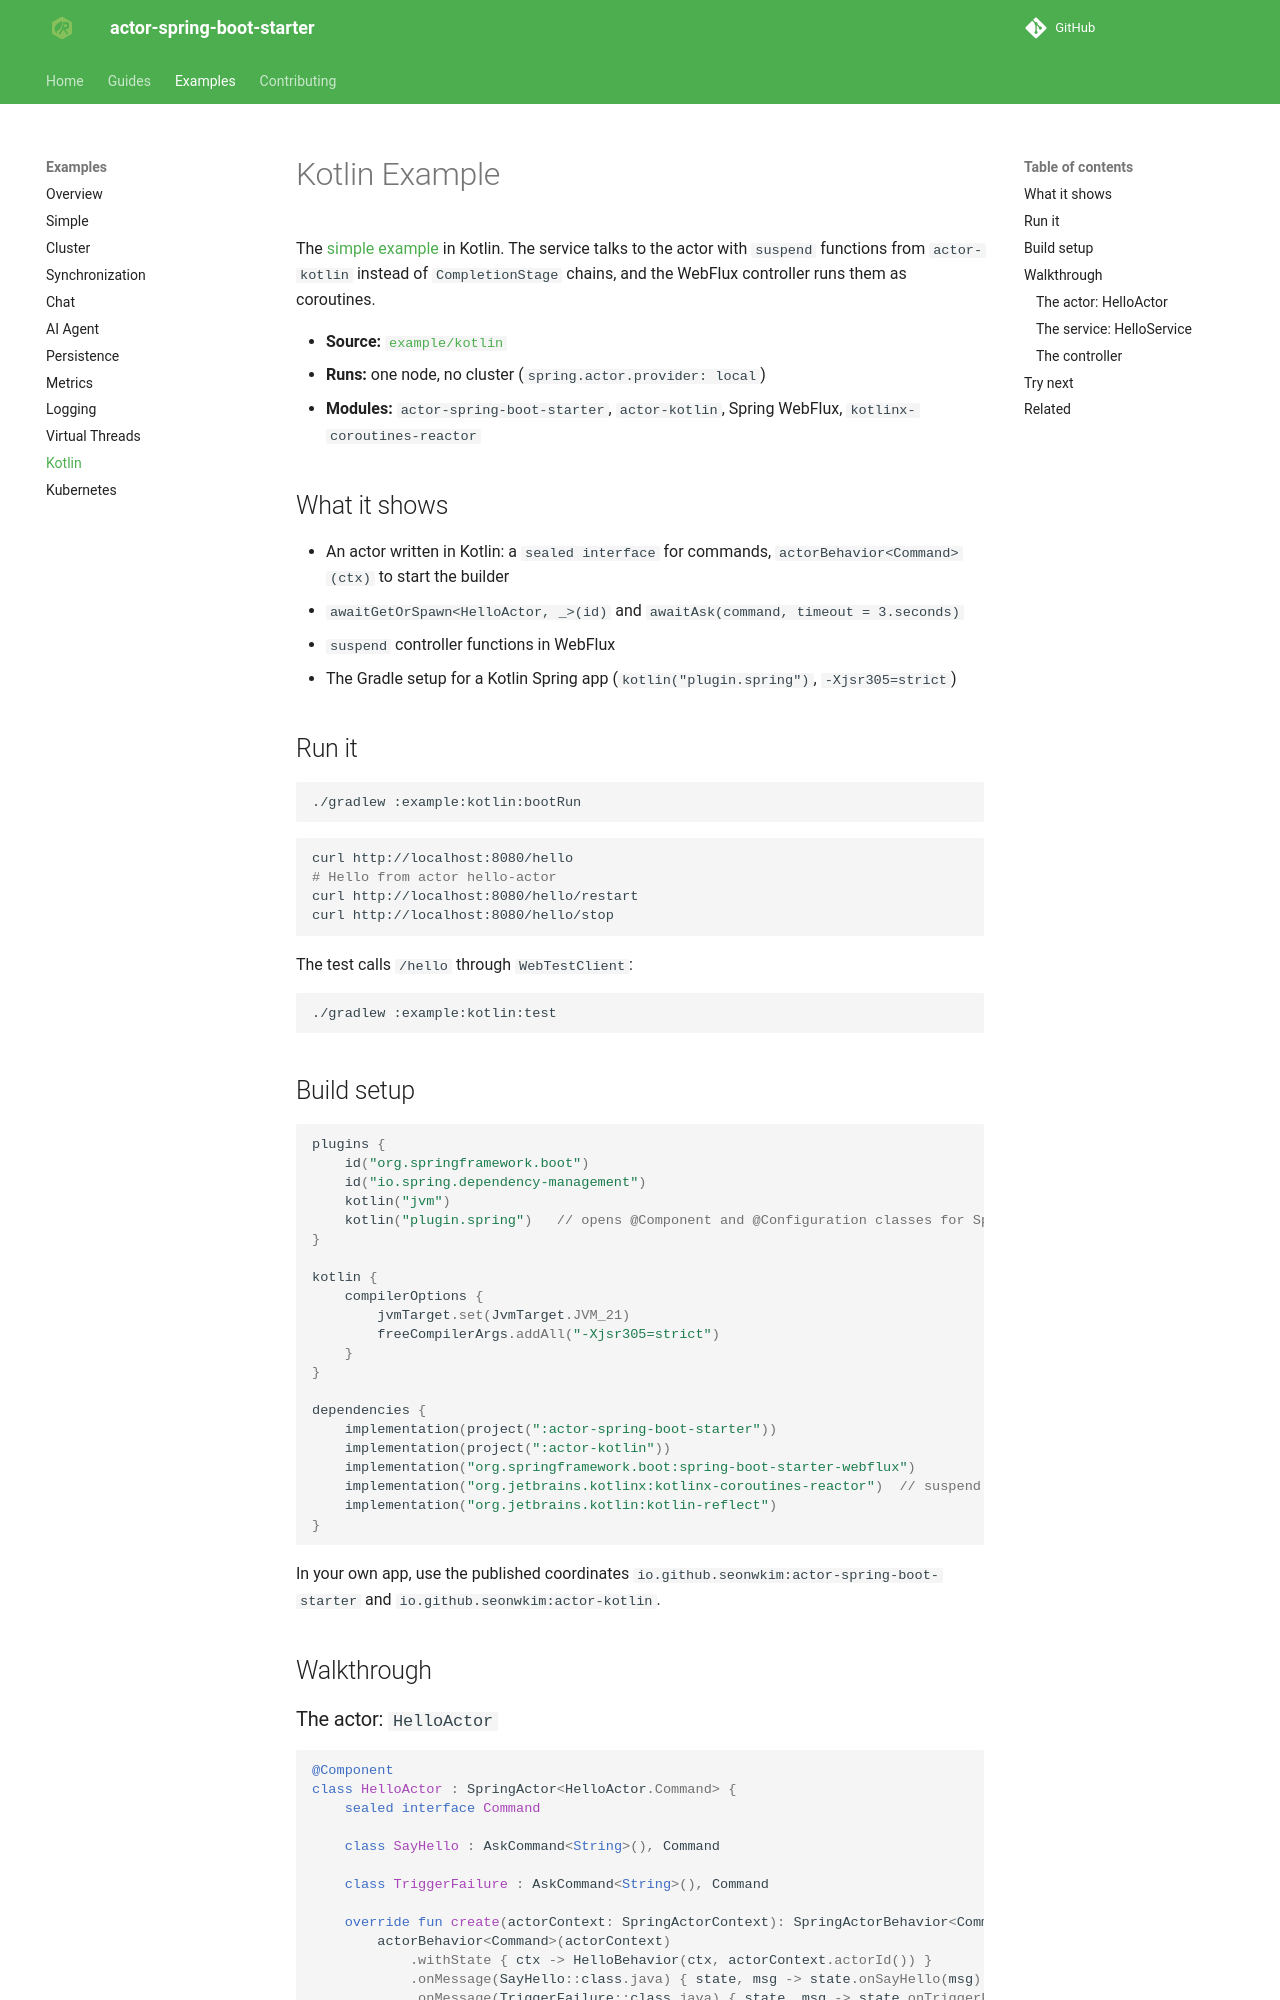

repository: seonWKim/spring-boot-starter-actor · page: examples/kotlin/index.html · generator: mkdocs

# Kotlin Example

The [simple example](simple.md) in Kotlin. The service talks to the actor with `suspend` functions from
`actor-kotlin` instead of `CompletionStage` chains, and the WebFlux controller runs them as coroutines.

- **Source:** [`example/kotlin`](https://github.com/seonWKim/actor-spring-boot-starter/tree/main/example/kotlin)
- **Runs:** one node, no cluster (`spring.actor.provider: local`)
- **Modules:** `actor-spring-boot-starter`, `actor-kotlin`, Spring WebFlux, `kotlinx-coroutines-reactor`

## What it shows

- An actor written in Kotlin: a `sealed interface` for commands, `actorBehavior<Command>(ctx)` to start
  the builder
- `awaitGetOrSpawn<HelloActor, _>(id)` and `awaitAsk(command, timeout = 3.seconds)`
- `suspend` controller functions in WebFlux
- The Gradle setup for a Kotlin Spring app (`kotlin("plugin.spring")`, `-Xjsr305=strict`)

## Run it

```bash
./gradlew :example:kotlin:bootRun
```

```bash
curl http://localhost:8080/hello
# Hello from actor hello-actor
curl http://localhost:8080/hello/restart
curl http://localhost:8080/hello/stop
```

The test calls `/hello` through `WebTestClient`:

```bash
./gradlew :example:kotlin:test
```

## Build setup

```kotlin
plugins {
    id("org.springframework.boot")
    id("io.spring.dependency-management")
    kotlin("jvm")
    kotlin("plugin.spring")   // opens @Component and @Configuration classes for Spring
}

kotlin {
    compilerOptions {
        jvmTarget.set(JvmTarget.JVM_21)
        freeCompilerArgs.addAll("-Xjsr305=strict")
    }
}

dependencies {
    implementation(project(":actor-spring-boot-starter"))
    implementation(project(":actor-kotlin"))
    implementation("org.springframework.boot:spring-boot-starter-webflux")
    implementation("org.jetbrains.kotlinx:kotlinx-coroutines-reactor")  // suspend controller functions
    implementation("org.jetbrains.kotlin:kotlin-reflect")
}
```

In your own app, use the published coordinates `io.github.seonwkim:actor-spring-boot-starter` and
`io.github.seonwkim:actor-kotlin`.

## Walkthrough
